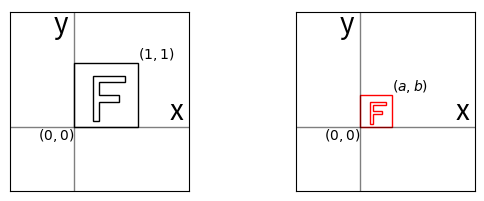

Python code for this plot:
import numpy as np
import matplotlib.pyplot as plt
from matplotlib.ticker import *

A=0.5
B=0.5
T=np.array([[A,0],
            [0,B]])

def applyT(points):
    return np.array([np.matmul(T,p) for p in points])

S0=np.array(([0,0],[1,0],[1,1],[0,1]))
F0=np.array([[0,0],[1,0],[1,3],[4,3],[4,4],[1,4],[1,6],[5,6],[5,7],[0,7]])
F0=(F0+np.array([3,1]))*0.1

S1=applyT(S0)
F1=applyT(F0)


fig,ax=plt.subplots(nrows=1,ncols=2,sharex=False,figsize=(6,3))
plt.subplots_adjust(wspace=0.6)
ax0=ax[0]
ax1=ax[1]

def polygon(ax,points,color):
    poly=plt.Polygon(points,facecolor=(0,0,0,0),edgecolor=color)
    ax.add_patch(poly)

polygon(ax0,S0,"black")
polygon(ax0,F0,"black")
polygon(ax1,S1,"red")
polygon(ax1,F1,"red")

ax0.text(0,0,"$(0,0)$",va="top",ha="right")
ax0.text(1,1,"$(1,1)$",va="bottom",ha="left")
r3=np.sqrt(3)
ax1.text(0,0,"$(0,0)$",va="top",ha="right")
ax1.text(A,B,r"$(a,b)$",va="bottom",ha="left")

for i in range(2):
    ax[i].axis("square")
    #ax[i].grid()
    HI=1.8
    LO=-1
    line=plt.Polygon([[LO,0],[HI,0]],facecolor=(0,0,0,0),edgecolor=(0,0,0,0.5))
    ax[i].add_patch(line)
    line=plt.Polygon([[0,LO],[0,HI]],facecolor=(0,0,0,0),edgecolor=(0,0,0,0.5))
    ax[i].add_patch(line)

    ax[i].set(ylim=(LO,HI))
    ax[i].set(xlim=(LO,HI))
    OFF=0.2
    ax[i].text(HI-OFF,0,"x",fontsize=20,va="bottom",ha="center")
    ax[i].text(-OFF,HI-OFF,"y",fontsize=20,va="center",ha="center")
    ax[i].set_xticks([])
    ax[i].set_yticks([])

plt.savefig("scaling-2d.svg")
plt.show()
